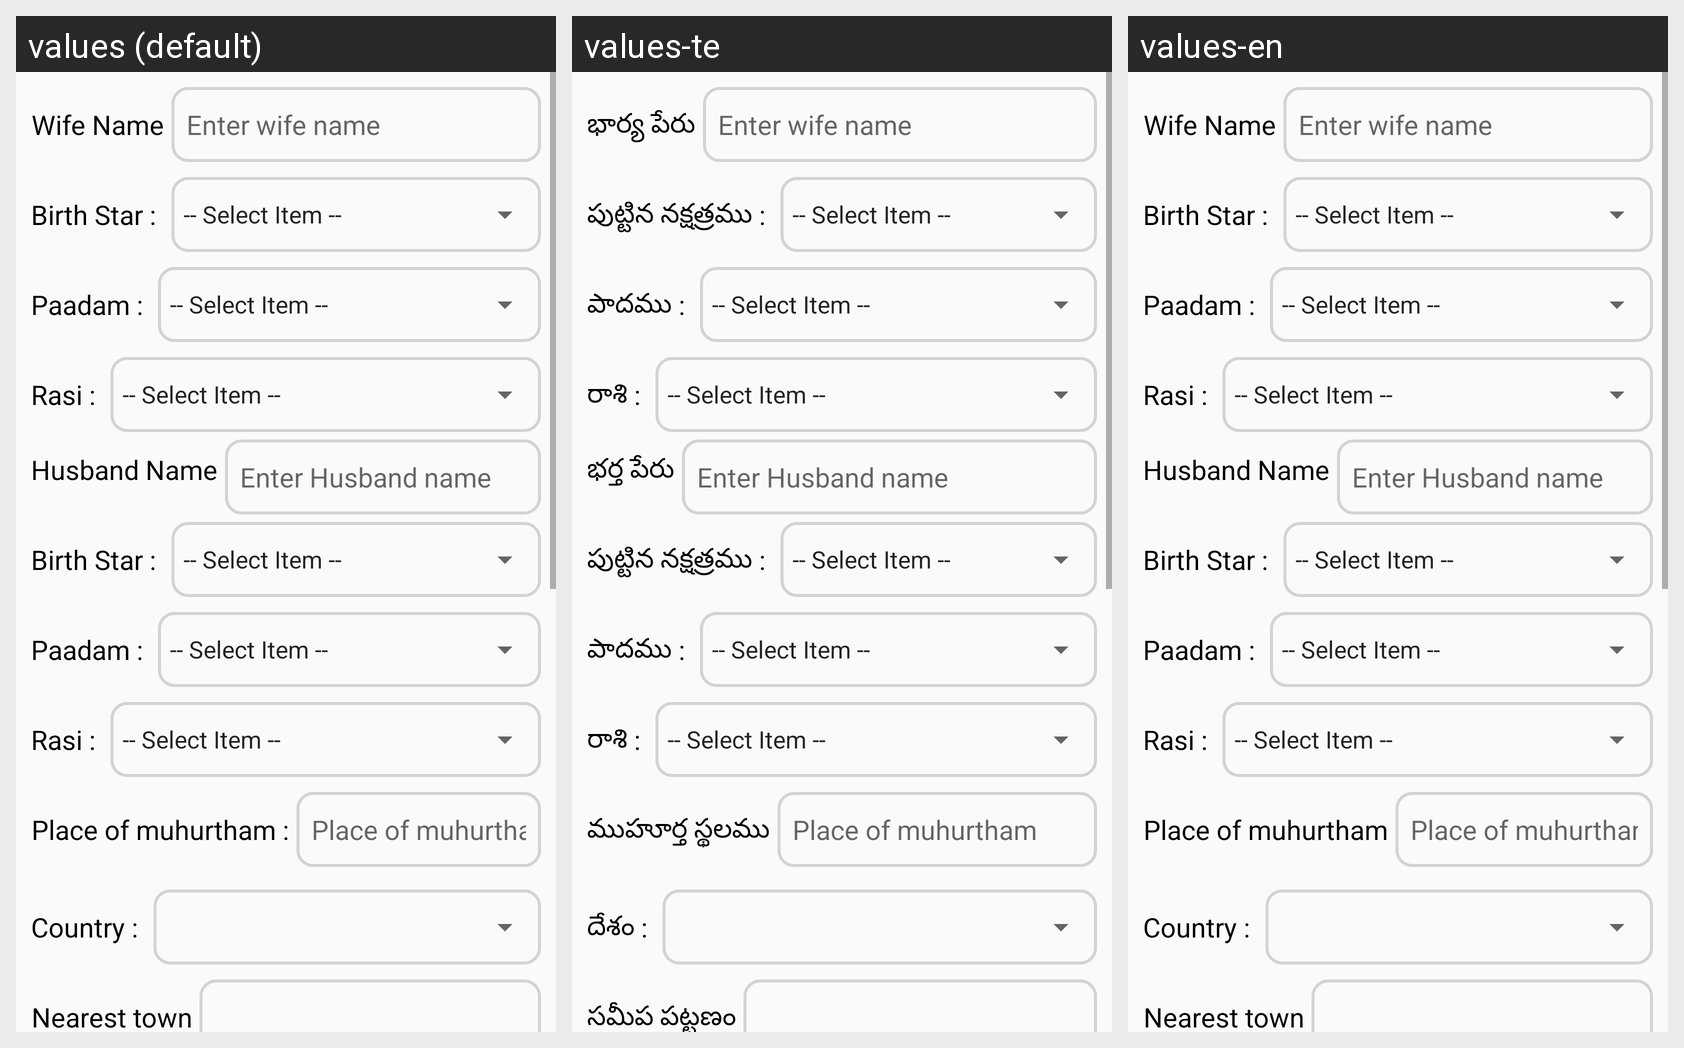

This grid shows one Android layout under several languages. Give, for every string resource on the screen, its name, the default text and each shown locale's text.
Android screen res/layout/layout_inception_ceremory.xml rendered under 3 locales, left to right: values (default), values-te, values-en. Device: Nexus 5 (rendered at 1080×1920; each locale shown at half size, 540×960, under a caption strip naming it); theme AppTheme.
Strings drawn on this screen, with the default value and each locale's value (text and hints the layout hard-codes, and strings that could not be matched under every locale, appear in the picture but are not listed):

wife_name
  values: Wife Name
  values-te: భార్య పేరు
  values-en: Wife Name

birth_star
  values: Birth Star :
  values-te: పుట్టిన నక్షత్రము :
  values-en: Birth Star :

paddam
  values: Paadam :
  values-te: పాదము :
  values-en: Paadam :

rasi
  values: Rasi :
  values-te: రాశి :
  values-en: Rasi :

husband_name
  values: Husband Name
  values-te: భర్త పేరు
  values-en: Husband Name

place_of_muhurtham
  values: Place of muhurtham :
  values-te: ముహూర్త స్థలము
  values-en: Place of muhurtham

country
  values: Country :
  values-te: దేశం :
  values-en: Country :

near_town
  values: Nearest town
  values-te: సమీప పట్టణం
  values-en: Nearest town
